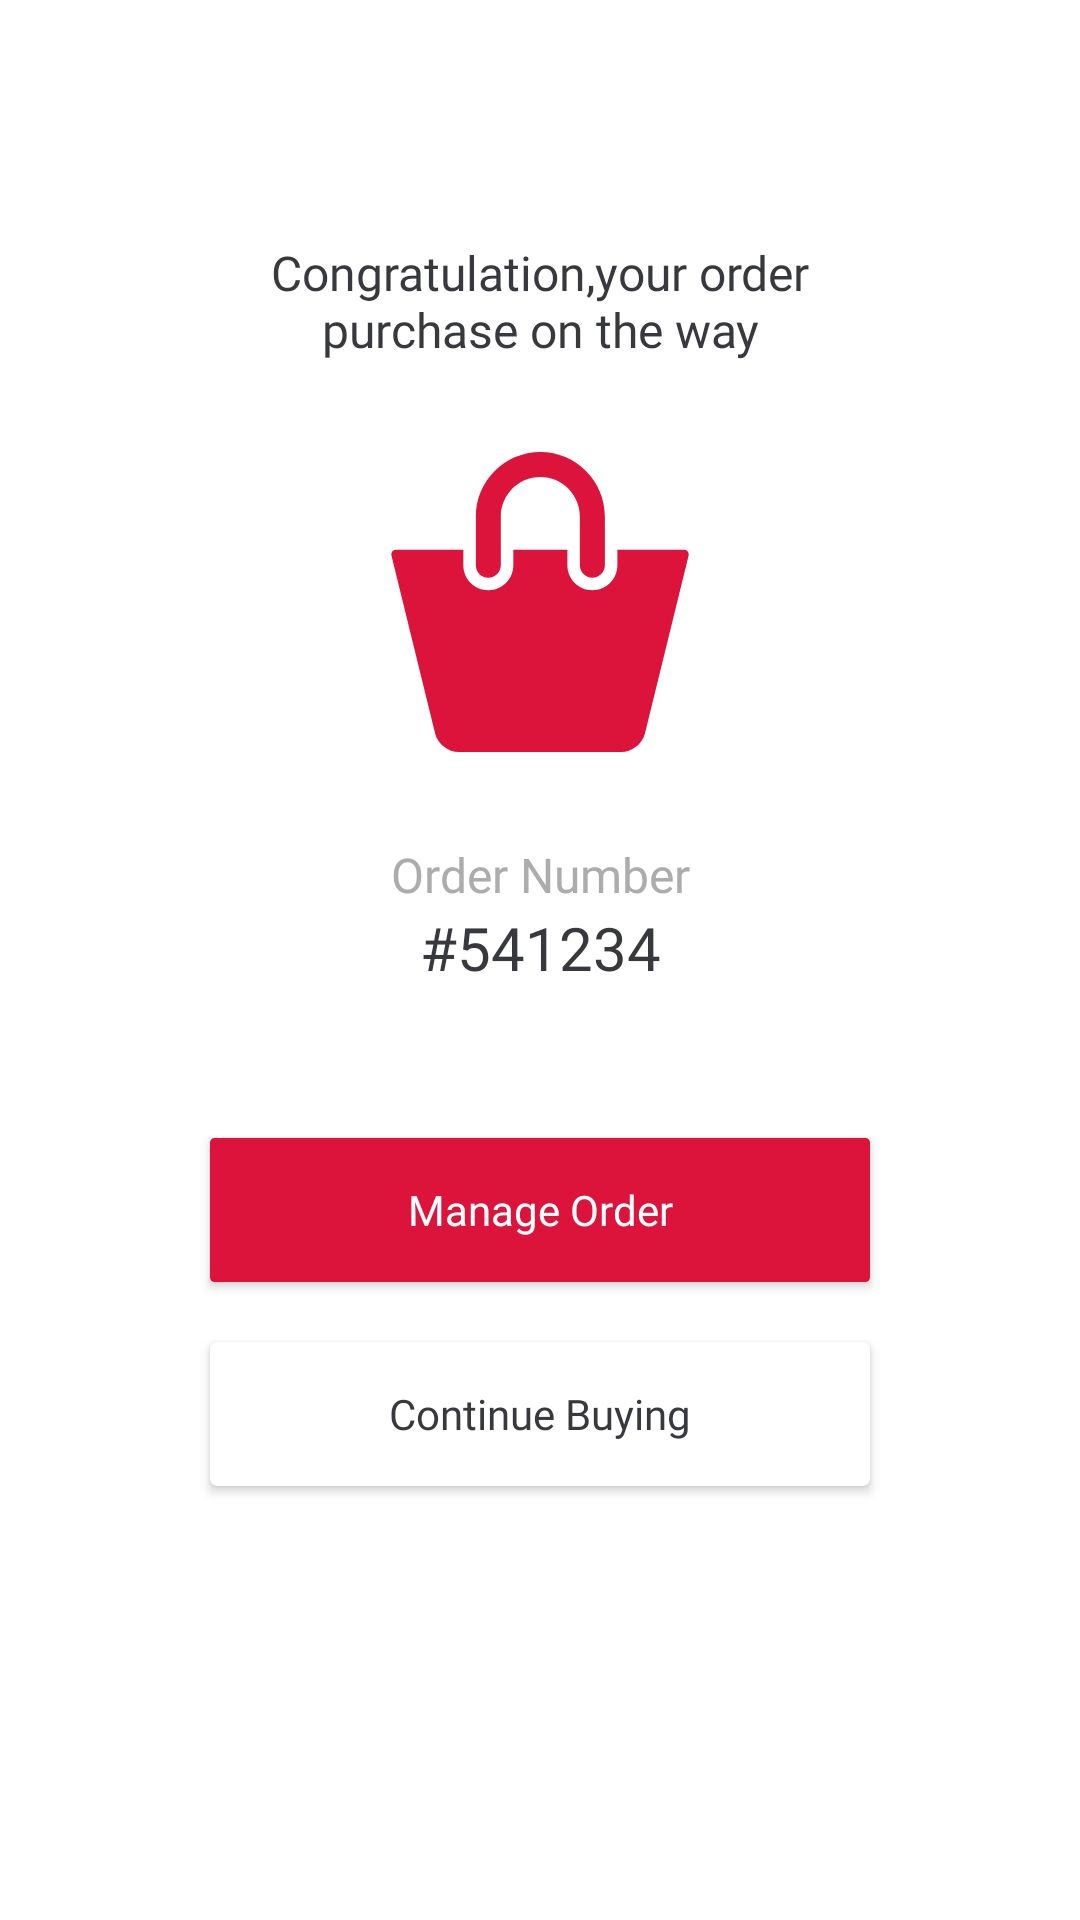

Write the Android layout XML for this screen, with the resource values it uses.
<!-- AndroidManifest.xml: application theme AppTheme -->
<!-- res/layout/activity_sucessfull.xml -->
<?xml version="1.0" encoding="utf-8"?>
<LinearLayout
    xmlns:android="http://schemas.android.com/apk/res/android"
    xmlns:app="http://schemas.android.com/apk/res-auto"
    xmlns:tools="http://schemas.android.com/tools"
    android:layout_width="match_parent"
    android:layout_height="match_parent"
    android:orientation="vertical"
    android:background="@color/white"
    tools:context="uiux.design.eshoppinguikit.SucessfullActivity">


    <TextView
        android:layout_width="match_parent"
        android:layout_height="wrap_content"
        android:textColor="@color/txt_color"
        android:textSize="16sp"
        android:fontFamily="@font/roboto_medium"
        android:layout_marginLeft="60dp"
        android:layout_marginRight="60dp"
        android:layout_marginTop="80dp"
        android:gravity="center"
        android:text="Congratulation,your order purchase on the way"/>

    <ImageView
        android:layout_width="100dp"
        android:layout_height="100dp"
        android:layout_gravity="center"
        android:layout_marginTop="30dp"
        android:background="@drawable/ic_shopping_basket_red"/>


    <TextView
        android:layout_width="match_parent"
        android:layout_height="wrap_content"
        android:text="Order Number"
        android:textSize="16sp"
        android:textColor="#acacac"
        android:fontFamily="@font/roboto_regular"
        android:gravity="center"
        android:layout_marginTop="30dp"/>


    <TextView
        android:layout_width="match_parent"
        android:layout_height="wrap_content"
        android:textColor="@color/txt_color"
        android:textSize="20sp"
        android:text="#541234"
        android:gravity="center"
        android:fontFamily="@font/roboto_medium"/>


    <Button
        android:layout_width="match_parent"
        android:layout_height="wrap_content"
        android:text="Manage Order"
        android:textColor="@color/white"
        android:fontFamily="@font/roboto_regular"
        android:textSize="14sp"
        android:textAllCaps="false"
        android:layout_marginLeft="70dp"
        android:layout_marginRight="70dp"
        android:layout_marginTop="50dp"
        android:layout_marginBottom="10dp"
        android:background="@drawable/btn_red"/>

    <Button
        android:layout_width="match_parent"
        android:layout_height="wrap_content"
        android:text="Continue Buying"
        android:textColor="@color/txt_color"
        android:fontFamily="@font/roboto_regular"
        android:textSize="14sp"
        android:textAllCaps="false"
        android:layout_marginLeft="70dp"
        android:layout_marginRight="70dp"
        android:layout_marginTop="10dp"
        android:layout_marginBottom="10dp"
        android:background="@drawable/white_dark"/>

</LinearLayout>
<!-- resources referenced by this layout -->
<resources>
  <color name="txt_color">#38393f</color>
  <color name="white">#ffffff</color>
  <!-- drawable btn_red (drawable) -->
  <?xml version="1.0" encoding="UTF-8"?>
  <shape xmlns:android="http://schemas.android.com/apk/res/android" android:id="@+id/listview_background_shape">
      <stroke android:width="1dp" android:color="@color/red" />
  
      <corners android:radius="1dp" />
      <solid android:color="@color/red" />
  </shape>
  <!-- drawable ic_shopping_basket_red (drawable) -->
  <vector android:height="24dp" android:viewportHeight="48.0"
      android:viewportWidth="48.0" android:width="24dp" xmlns:android="http://schemas.android.com/apk/res/android">
      <path android:fillColor="#dc143c" android:pathData="M15.73,20.13c1.1,0 2,-0.9 2,-2v-7.8C17.73,6.84 20.57,4 24.06,4c3.49,0 6.32,2.84 6.32,6.32v7.8c0,1.1 0.9,2 2,2c1.1,0 2,-0.9 2,-2v-7.8C34.38,4.63 29.75,0 24.06,0c-5.69,0 -10.32,4.63 -10.32,10.32v7.8C13.73,19.23 14.63,20.13 15.73,20.13z"/>
      <path android:fillColor="#dc143c" android:pathData="M47,15.63H36.38v2.49c0,2.21 -1.79,4 -4,4c-2.2,0 -4,-1.79 -4,-4v-2.49h-8.65v2.49c0,2.21 -1.79,4 -4,4s-4,-1.79 -4,-4v-2.49H1c-0.55,0 -0.89,0.44 -0.76,0.97L7.24,45.1C7.66,46.7 9.34,48 11,48h26c1.66,0 3.34,-1.3 3.77,-2.9l7,-28.5C47.89,16.07 47.55,15.63 47,15.63z"/>
  </vector>
  <!-- drawable white_dark (drawable) -->
  <?xml version="1.0" encoding="UTF-8"?>
  <shape xmlns:android="http://schemas.android.com/apk/res/android" android:id="@+id/listview_background_shape">
      <stroke android:width="2dp" android:color="@color/white" />
  
      <corners android:radius="1.5dp" />
      <solid android:color="@color/white" />
  </shape>
  <style name="AppTheme" parent="Theme.AppCompat.Light.NoActionBar">
          
          <item name="colorPrimary">@color/colorPrimary</item>
          <item name="colorPrimaryDark">@color/colorPrimaryDark</item>
          <item name="colorAccent">@color/colorAccent</item>
      </style>
  <color name="red">#dc143c</color>
  <color name="colorPrimary">#3F51B5</color>
  <color name="colorPrimaryDark">#c61236</color>
  <color name="colorAccent">#FF4081</color>
</resources>
